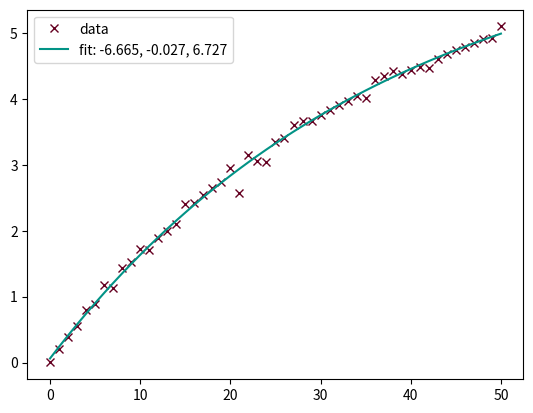

Recreate this plot in Python.
import numpy as np
from scipy.optimize import curve_fit
import matplotlib.pyplot as plt

def func_exp(x, a, b, c):
        #c = 0
        return a * np.exp(b * x) + c

def exponential_regression (x_data, y_data):
    popt, pcov = curve_fit(func_exp, x_data, y_data, p0 = (-1, 0.01, 1))
    print(popt)
    puntos = plt.plot(x_data, y_data, 'x', color='xkcd:maroon', label = "data")
    curva_regresion = plt.plot(x_data, func_exp(x_data, *popt), color='xkcd:teal', label = "fit: {:.3f}, {:.3f}, {:.3f}".format(*popt))
    plt.legend()
    plt.show()
    return func_exp(x_data, *popt)

x_data = np.arange(0, 51)
y_data = np.array([0.001, 0.199, 0.394, 0.556, 0.797, 0.891, 1.171, 1.128, 1.437,
        1.525, 1.720, 1.703, 1.895, 2.003, 2.108, 2.408, 2.424,2.537,
        2.647, 2.740, 2.957, 2.58, 3.156, 3.051, 3.043, 3.353, 3.400,
        3.606, 3.659, 3.671, 3.750, 3.827, 3.902, 3.976, 4.048, 4.018,
        4.286, 4.353, 4.418, 4.382, 4.444, 4.485, 4.465, 4.600, 4.681,
        4.737, 4.792, 4.845, 4.909, 4.919, 5.100])
exponential_regression(x_data, y_data)